Run: headless pygame with SDL's dummy video driver; simulated clock (each Clock.tick advances the game by its frame time, no real sleeping); random seed 0; keys injected as events and as key.get_pressed() state; no mouse input.
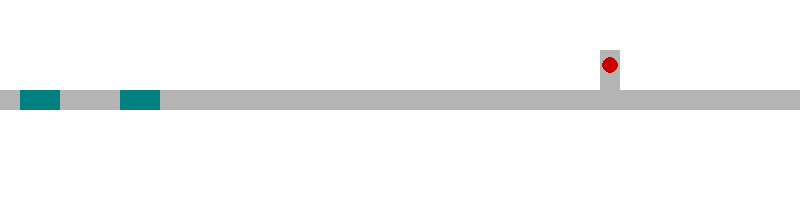
Frame 1 of 4 · flips 1–60 · no input
Frame 2 of 4 · flips 61–180 · tapped SPACE, RETURN · held RIGHT (→), D · screen unchanged from frame 1, image omitted
Frame 3 of 4 · flips 181–300 · held DOWN (↓), S · screen unchanged from frame 2, image omitted
Frame 4 of 4 · flips 301–420 · held LEFT (←), A, UP (↑), W · screen unchanged from frame 3, image omitted

The pygame program that drew these frames:

import pygame as pg
import random

# Pygame-oppsett
pg.init()
BREDDE, HOYDE = 800, 200
vindu = pg.display.set_mode((BREDDE, HOYDE))
pg.display.set_caption("Trafikksimulering")
klokke = pg.time.Clock()

# Farger
HVIT = (255, 255, 255)
GRÅ = (180, 180, 180)
RØD = (200, 0, 0)
GRØNN = (0, 180, 0)
BILFARGER = [(0, 0, 255), (255, 165, 0), (128, 0, 128), (0, 128, 128)]

# Konstanter
BIL_BREDDE = 40
BIL_HOYDE = 20
VEI_Y = HOYDE // 2 - BIL_HOYDE // 2
HASTIGHET = 2
ANTALL_BILER = 5
LYS_POSISJON = 600
LYS_INTERVALL = 120  # antall frames før skifte

# Klasse for biler
class Bil:
    def __init__(self, x):
        self.x = x
        self.farge = random.choice(BILFARGER)
        self.stoppet = False
    """
    def flytt(self, biler_foran, lys):
        # Hvis bilen er utenfor skjermen – start på nytt
        if self.x > BREDDE:
            self.x = -BIL_BREDDE

        # Sjekk avstand til bil foran
        for bil in biler_foran:
            if bil.x > self.x and bil.x - self.x < BIL_BREDDE + 5:
                self.stoppet = True
                return

        # Sjekk avstand til trafikklys
        if self.x + BIL_BREDDE >= LYS_POSISJON - 5 and not lys.er_grønt():
            self.stoppet = True
            return

        # Hvis ingen hindringer – kjør
        self.stoppet = False
        self.x += HASTIGHET"""
        
    def flytt(self, biler_foran, lys):
        if self.x > BREDDE:
            self.x = -BIL_BREDDE

        # Sjekk bil foran
        for bil in biler_foran:
            if bil.x > self.x and bil.x - self.x < BIL_BREDDE + 5:
                self.stoppet = True
                return

        # Sjekk trafikklys – kun hvis ingen bil er foran deg
        if not biler_foran:
            if self.x + BIL_BREDDE >= LYS_POSISJON - 5 and not lys.er_grønt():
                self.stoppet = True
                return

        # Hvis ingen hindringer – kjør
        self.stoppet = False
        self.x += HASTIGHET


    def tegn(self, vindu):
        pg.draw.rect(vindu, self.farge, (self.x, VEI_Y, BIL_BREDDE, BIL_HOYDE))

# Klasse for trafikklys
class Trafikklys:
    def __init__(self, x):
        self.x = x
        self.ramme = pg.Rect(x, VEI_Y - 40, 20, 60)
        self.rødt = True
        self.teller = 0

    def oppdater(self):
        self.teller += 1
        if self.teller >= LYS_INTERVALL:
            self.rødt = not self.rødt
            self.teller = 0

    def tegn(self, vindu):
        pg.draw.rect(vindu, GRÅ, self.ramme)
        if self.rødt:
            pg.draw.circle(vindu, RØD, (self.x + 10, VEI_Y - 25), 8)
        else:
            pg.draw.circle(vindu, GRØNN, (self.x + 10, VEI_Y - 10), 8)

    def er_grønt(self):
        return not self.rødt

# Opprett biler og trafikklys
biler = [Bil(x * -100) for x in range(ANTALL_BILER)]  # Plasser dem med mellomrom
lys = Trafikklys(LYS_POSISJON)

# Simuleringsstatus
pause = False

# Hovedløkke
kjør = True
while kjør:
    for event in pg.event.get():
        if event.type == pg.QUIT:
            kjør = False
        elif event.type == pg.KEYDOWN:
            if event.key == pg.K_SPACE:
                pause = not pause

    if not pause:
        lys.oppdater()
        for i, bil in enumerate(biler):
            biler_foran = biler[:i]
            bil.flytt(biler_foran, lys)

    # Tegn alt
    vindu.fill(HVIT)
    pg.draw.rect(vindu, GRÅ, (0, VEI_Y, BREDDE, BIL_HOYDE))  # Vei
    lys.tegn(vindu)
    for bil in biler:
        bil.tegn(vindu)

    pg.display.flip()
    klokke.tick(60)
